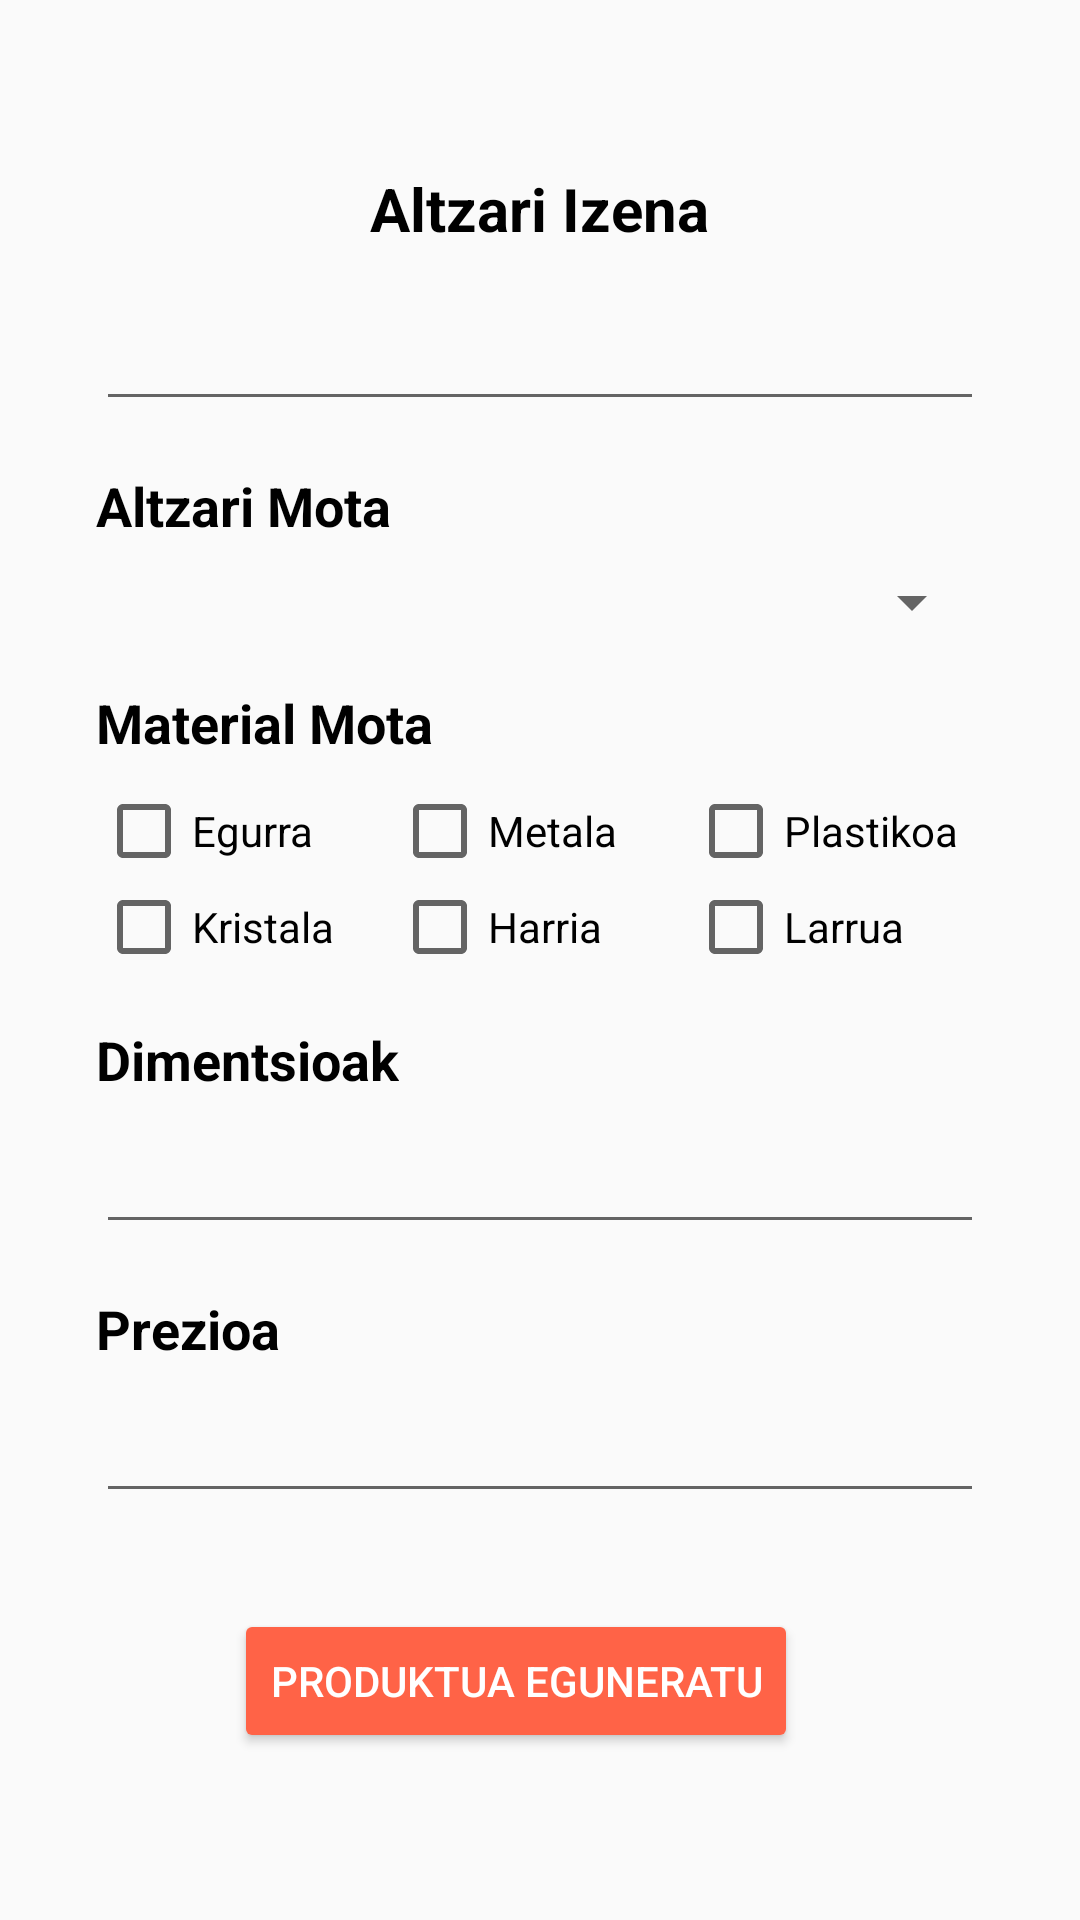

Write the Android layout XML for this screen, with the resource values it uses.
<!-- AndroidManifest.xml: application theme Theme.AppCompat.DayNight -->
<!-- res/layout/activity_produktua_editatu.xml -->
<?xml version="1.0" encoding="utf-8"?>
<androidx.constraintlayout.widget.ConstraintLayout
    xmlns:android="http://schemas.android.com/apk/res/android"
    xmlns:app="http://schemas.android.com/apk/res-auto"
    xmlns:tools="http://schemas.android.com/tools"
    android:id="@+id/main"
    android:layout_width="match_parent"
    android:layout_height="match_parent"
    android:padding="16dp"
    android:background="@color/backgroundColor"
    tools:context=".ProduktuaEditatu">

    
    <LinearLayout
        android:layout_width="0dp"
        android:layout_height="wrap_content"
        android:orientation="vertical"
        android:background="@drawable/bg_card"
        android:elevation="4dp"
        android:padding="16dp"
        app:layout_constraintTop_toTopOf="parent"
        app:layout_constraintBottom_toBottomOf="parent"
        app:layout_constraintStart_toStartOf="parent"
        app:layout_constraintEnd_toEndOf="parent">

        
        <TextView
            android:id="@+id/lblEmail"
            android:layout_width="wrap_content"
            android:layout_height="wrap_content"
            android:layout_gravity="center_horizontal"
            android:text="@string/lblAltzaria"
            android:textColor="#000000"
            android:textSize="20sp"
            android:textStyle="bold"
            android:layout_marginBottom="16dp" />

        
        <EditText
            android:id="@+id/txtIzena"
            android:layout_width="match_parent"
            android:layout_height="wrap_content"
            android:inputType="text"
            android:layout_marginBottom="16dp" />

        
        <TextView
            android:id="@+id/lblAltzariMota"
            android:layout_width="wrap_content"
            android:layout_height="wrap_content"
            android:text="@string/lblAltzariMota"
            android:textColor="#000000"
            android:textSize="18sp"
            android:textStyle="bold"
            android:layout_marginBottom="8dp" />
        <Spinner
            android:id="@+id/spinner"
            android:layout_width="match_parent"
            android:layout_height="wrap_content"
            android:layout_marginBottom="16dp" />

        
        <TextView
            android:id="@+id/lblMaterialMota"
            android:layout_width="wrap_content"
            android:layout_height="wrap_content"
            android:text="@string/lblMaterialMota"
            android:textColor="#000000"
            android:textSize="18sp"
            android:textStyle="bold"
            android:layout_marginBottom="8dp" />
        <LinearLayout
            android:id="@+id/linearLayout"
            android:layout_width="match_parent"
            android:layout_height="wrap_content"
            android:orientation="vertical"
            android:layout_marginBottom="16dp">

            <LinearLayout
                android:layout_width="match_parent"
                android:layout_height="wrap_content"
                android:orientation="horizontal">
                <CheckBox
                    android:id="@+id/checkBox"
                    android:layout_width="0dp"
                    android:layout_height="wrap_content"
                    android:layout_weight="1"
                    android:text="@string/chkBox1" />
                <CheckBox
                    android:id="@+id/checkBox2"
                    android:layout_width="0dp"
                    android:layout_height="wrap_content"
                    android:layout_weight="1"
                    android:text="@string/chkBox2" />
                <CheckBox
                    android:id="@+id/checkBox3"
                    android:layout_width="0dp"
                    android:layout_height="wrap_content"
                    android:layout_weight="1"
                    android:text="@string/chkBox3" />
            </LinearLayout>
            <LinearLayout
                android:layout_width="match_parent"
                android:layout_height="wrap_content"
                android:orientation="horizontal">
                <CheckBox
                    android:id="@+id/checkBox4"
                    android:layout_width="0dp"
                    android:layout_height="wrap_content"
                    android:layout_weight="1"
                    android:text="@string/chkBox4" />
                <CheckBox
                    android:id="@+id/checkBox5"
                    android:layout_width="0dp"
                    android:layout_height="wrap_content"
                    android:layout_weight="1"
                    android:text="@string/chkBox5" />
                <CheckBox
                    android:id="@+id/checkBox6"
                    android:layout_width="0dp"
                    android:layout_height="wrap_content"
                    android:layout_weight="1"
                    android:text="@string/chkBox6" />
            </LinearLayout>
        </LinearLayout>

        
        <TextView
            android:id="@+id/lblDimentsioak"
            android:layout_width="wrap_content"
            android:layout_height="wrap_content"
            android:text="@string/lblDimentsioak"
            android:textColor="#000000"
            android:textSize="18sp"
            android:textStyle="bold"
            android:layout_marginBottom="8dp" />
        <EditText
            android:id="@+id/txtDimentsioak"
            android:layout_width="match_parent"
            android:layout_height="wrap_content"
            android:layout_marginBottom="16dp"
            android:inputType="text" />

        
        <TextView
            android:id="@+id/lblPrezioa"
            android:layout_width="wrap_content"
            android:layout_height="wrap_content"
            android:text="@string/lblPrezioa"
            android:textColor="#000000"
            android:textSize="18sp"
            android:textStyle="bold"
            android:layout_marginBottom="8dp" />
        <EditText
            android:id="@+id/txtPrezioa"
            android:layout_width="match_parent"
            android:layout_height="wrap_content"
            android:layout_marginBottom="16dp"
            android:inputType="numberDecimal" />

        
        <LinearLayout
            android:layout_width="match_parent"
            android:layout_height="wrap_content"
            android:orientation="horizontal"
            android:layout_marginTop="16dp"
            android:gravity="center_horizontal">

            <Button
                android:id="@+id/btnEguneratu"
                android:layout_width="wrap_content"
                android:layout_height="wrap_content"
                android:layout_marginEnd="16dp"
                android:backgroundTint="#FF6347"
                android:text="@string/btnEguneratu"
                android:textColor="@android:color/white" />
        </LinearLayout>

    </LinearLayout>
</androidx.constraintlayout.widget.ConstraintLayout>
<!-- resources referenced by this layout -->
<resources>
  <string name="btnEguneratu">Produktua Eguneratu</string>
  <string name="chkBox1">Egurra</string>
  <string name="chkBox2">Metala</string>
  <string name="chkBox3">Plastikoa</string>
  <string name="chkBox4">Kristala</string>
  <string name="chkBox5">Harria</string>
  <string name="chkBox6">Larrua </string>
  <string name="lblAltzariMota">Altzari Mota</string>
  <string name="lblAltzaria">Altzari Izena</string>
  <string name="lblDimentsioak">Dimentsioak</string>
  <string name="lblMaterialMota">Material Mota</string>
  <string name="lblPrezioa">Prezioa</string>
</resources>
